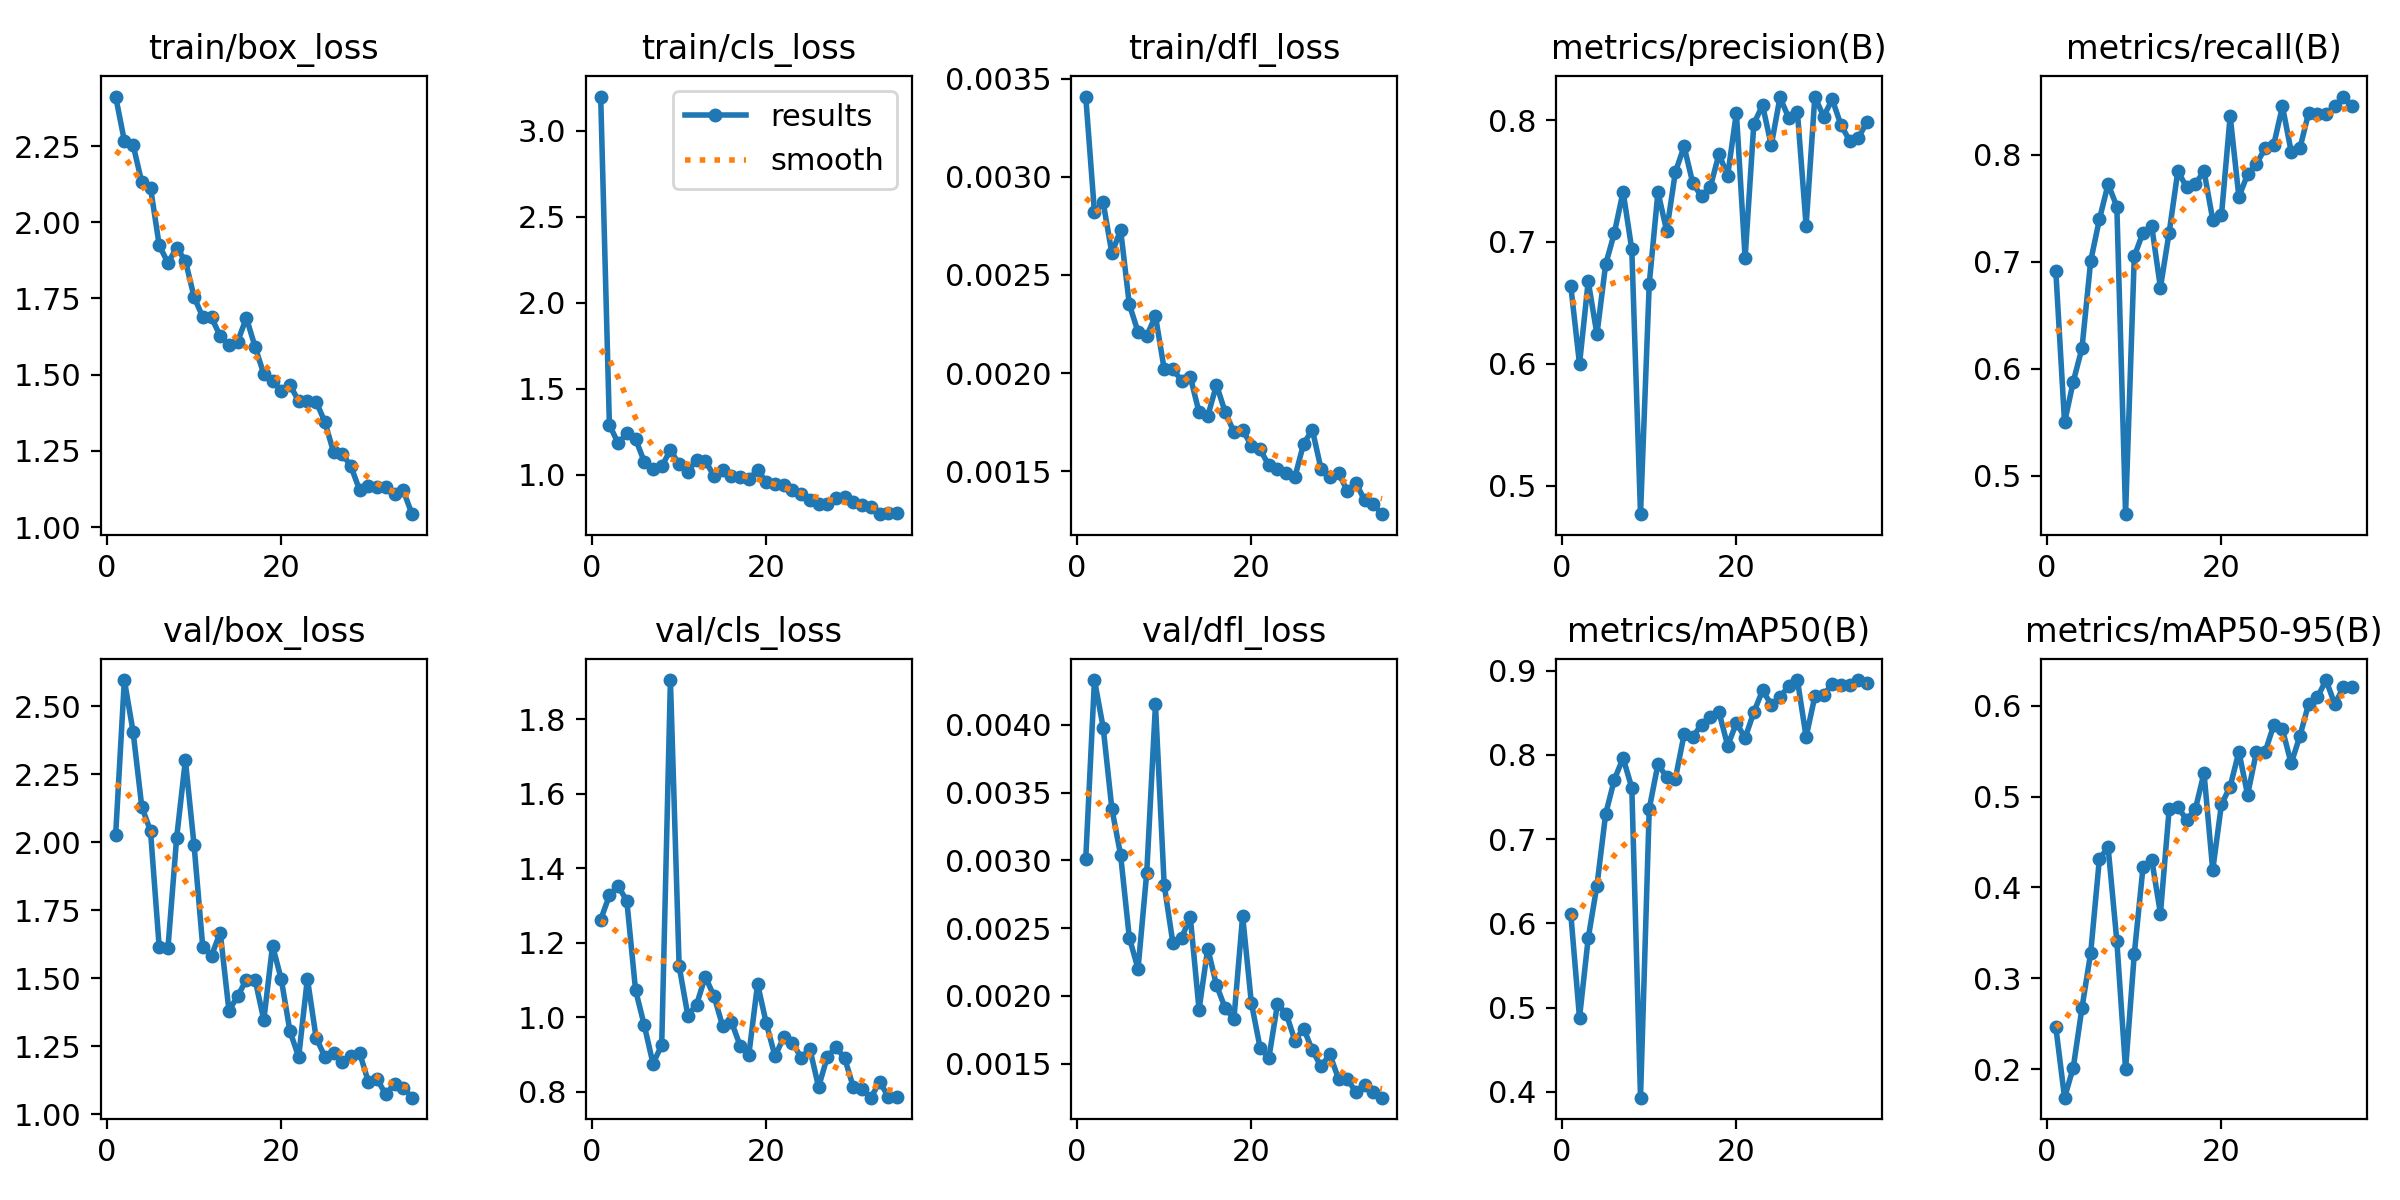

Values plotted in this chart, from the file beside it:
epoch, time, train/box_loss, train/cls_loss, train/dfl_loss, metrics/precision(B), metrics/recall(B), metrics/mAP50(B), metrics/mAP50-95(B), val/box_loss, val/cls_loss, val/dfl_loss, lr/pg0, lr/pg1, lr/pg2
1, 7.101, 2.412, 3.198, 0.00341, 0.6639, 0.6909, 0.6114, 0.246, 2.026, 1.262, 0.00301, 0.001653, 0.001653, 0.0686
2, 13.62, 2.267, 1.29, 0.00282, 0.5999, 0.5497, 0.4879, 0.1684, 2.596, 1.327, 0.00433, 0.003225, 0.003225, 0.03684
3, 20.04, 2.254, 1.185, 0.00287, 0.6678, 0.5879, 0.5825, 0.2017, 2.406, 1.353, 0.00398, 0.004704, 0.004704, 0.004986
4, 26.41, 2.131, 1.241, 0.00261, 0.6242, 0.6192, 0.6448, 0.2673, 2.13, 1.312, 0.00338, 0.004576, 0.004576, 0.004576
5, 32.84, 2.114, 1.209, 0.00273, 0.6816, 0.7007, 0.7298, 0.328, 2.041, 1.073, 0.00304, 0.004434, 0.004434, 0.004434
6, 39.31, 1.924, 1.076, 0.00235, 0.7074, 0.7398, 0.7707, 0.4318, 1.614, 0.9789, 0.00243, 0.004293, 0.004293, 0.004293
7, 45.75, 1.867, 1.035, 0.00221, 0.7413, 0.7727, 0.7963, 0.444, 1.61, 0.876, 0.0022, 0.004151, 0.004151, 0.004151
8, 52.15, 1.916, 1.05, 0.00219, 0.694, 0.7515, 0.761, 0.3407, 2.016, 0.9252, 0.00291, 0.00401, 0.00401, 0.00401
9, 58.41, 1.874, 1.144, 0.00229, 0.4768, 0.4639, 0.3931, 0.1996, 2.301, 1.905, 0.00415, 0.003869, 0.003869, 0.003869
10, 64.76, 1.755, 1.061, 0.00202, 0.6654, 0.7051, 0.736, 0.3265, 1.988, 1.137, 0.00282, 0.003727, 0.003727, 0.003727
11, 71.13, 1.688, 1.018, 0.00202, 0.741, 0.7273, 0.7889, 0.4222, 1.613, 1.005, 0.00239, 0.003586, 0.003586, 0.003586
12, 77.47, 1.688, 1.089, 0.00196, 0.7091, 0.7333, 0.7737, 0.4307, 1.583, 1.034, 0.00243, 0.003444, 0.003444, 0.003444
13, 83.79, 1.626, 1.084, 0.00198, 0.7573, 0.6758, 0.7717, 0.3713, 1.668, 1.109, 0.00258, 0.003303, 0.003303, 0.003303
14, 90.14, 1.598, 0.9924, 0.0018, 0.7783, 0.7273, 0.8244, 0.486, 1.381, 1.057, 0.0019, 0.003161, 0.003161, 0.003161
15, 96.56, 1.609, 1.03, 0.00178, 0.7481, 0.7849, 0.8216, 0.4885, 1.434, 0.9762, 0.00235, 0.00302, 0.00302, 0.00302
16, 102.9, 1.687, 0.9953, 0.00194, 0.7373, 0.7697, 0.8357, 0.4746, 1.495, 0.9881, 0.00208, 0.002879, 0.002879, 0.002879
17, 109.3, 1.591, 0.9885, 0.0018, 0.7449, 0.7727, 0.845, 0.486, 1.495, 0.9239, 0.00191, 0.002737, 0.002737, 0.002737
18, 115.6, 1.502, 0.9774, 0.0017, 0.772, 0.7849, 0.8509, 0.526, 1.346, 0.9003, 0.00183, 0.002596, 0.002596, 0.002596
19, 122.1, 1.479, 1.026, 0.00171, 0.7544, 0.7394, 0.8109, 0.4192, 1.62, 1.09, 0.00259, 0.002454, 0.002454, 0.002454
20, 128.4, 1.447, 0.9605, 0.00163, 0.8061, 0.7433, 0.8379, 0.4914, 1.497, 0.984, 0.00195, 0.002313, 0.002313, 0.002313
21, 134.8, 1.466, 0.9479, 0.00161, 0.6868, 0.8364, 0.8202, 0.5111, 1.305, 0.8958, 0.00162, 0.002171, 0.002171, 0.002171
22, 141.2, 1.413, 0.9407, 0.00153, 0.7969, 0.7606, 0.8507, 0.5495, 1.211, 0.9465, 0.00154, 0.00203, 0.00203, 0.00203
23, 147.6, 1.413, 0.9106, 0.00151, 0.8122, 0.7818, 0.8764, 0.502, 1.499, 0.9319, 0.00194, 0.001889, 0.001889, 0.001889
24, 154, 1.412, 0.8879, 0.00149, 0.7792, 0.7912, 0.8598, 0.5487, 1.282, 0.8921, 0.00187, 0.001747, 0.001747, 0.001747
25, 160.4, 1.345, 0.8565, 0.00147, 0.8185, 0.8061, 0.8682, 0.5488, 1.212, 0.9152, 0.00167, 0.001606, 0.001606, 0.001606
26, 167.3, 1.246, 0.8314, 0.00164, 0.8019, 0.8094, 0.882, 0.5788, 1.226, 0.8131, 0.00176, 0.001464, 0.001464, 0.001464
27, 173.5, 1.241, 0.8322, 0.00171, 0.8067, 0.8455, 0.8888, 0.574, 1.191, 0.8942, 0.0016, 0.001323, 0.001323, 0.001323
28, 179.8, 1.199, 0.8656, 0.00151, 0.7133, 0.803, 0.8213, 0.5365, 1.214, 0.9204, 0.00148, 0.001181, 0.001181, 0.001181
29, 186, 1.121, 0.874, 0.00147, 0.8192, 0.8061, 0.8694, 0.5667, 1.225, 0.8897, 0.00157, 0.00104, 0.00104, 0.00104
30, 192.2, 1.135, 0.8447, 0.00149, 0.8029, 0.8392, 0.8714, 0.6021, 1.119, 0.8119, 0.00139, 0.0008986, 0.0008986, 0.0008986
31, 198.6, 1.133, 0.8229, 0.0014, 0.8169, 0.8381, 0.8839, 0.6092, 1.129, 0.8084, 0.00139, 0.0007571, 0.0007571, 0.0007571
32, 204.8, 1.13, 0.815, 0.00144, 0.7958, 0.8387, 0.8829, 0.6284, 1.073, 0.7845, 0.00129, 0.0006157, 0.0006157, 0.0006157
33, 211.1, 1.109, 0.7718, 0.00135, 0.783, 0.8455, 0.8832, 0.6019, 1.113, 0.8269, 0.00134, 0.0004743, 0.0004743, 0.0004743
34, 217.4, 1.121, 0.776, 0.00133, 0.7854, 0.8546, 0.8887, 0.6206, 1.098, 0.7874, 0.00129, 0.0003329, 0.0003329, 0.0003329
35, 223.6, 1.042, 0.7777, 0.00128, 0.7988, 0.8455, 0.8851, 0.6203, 1.061, 0.7875, 0.00125, 0.0001914, 0.0001914, 0.0001914
